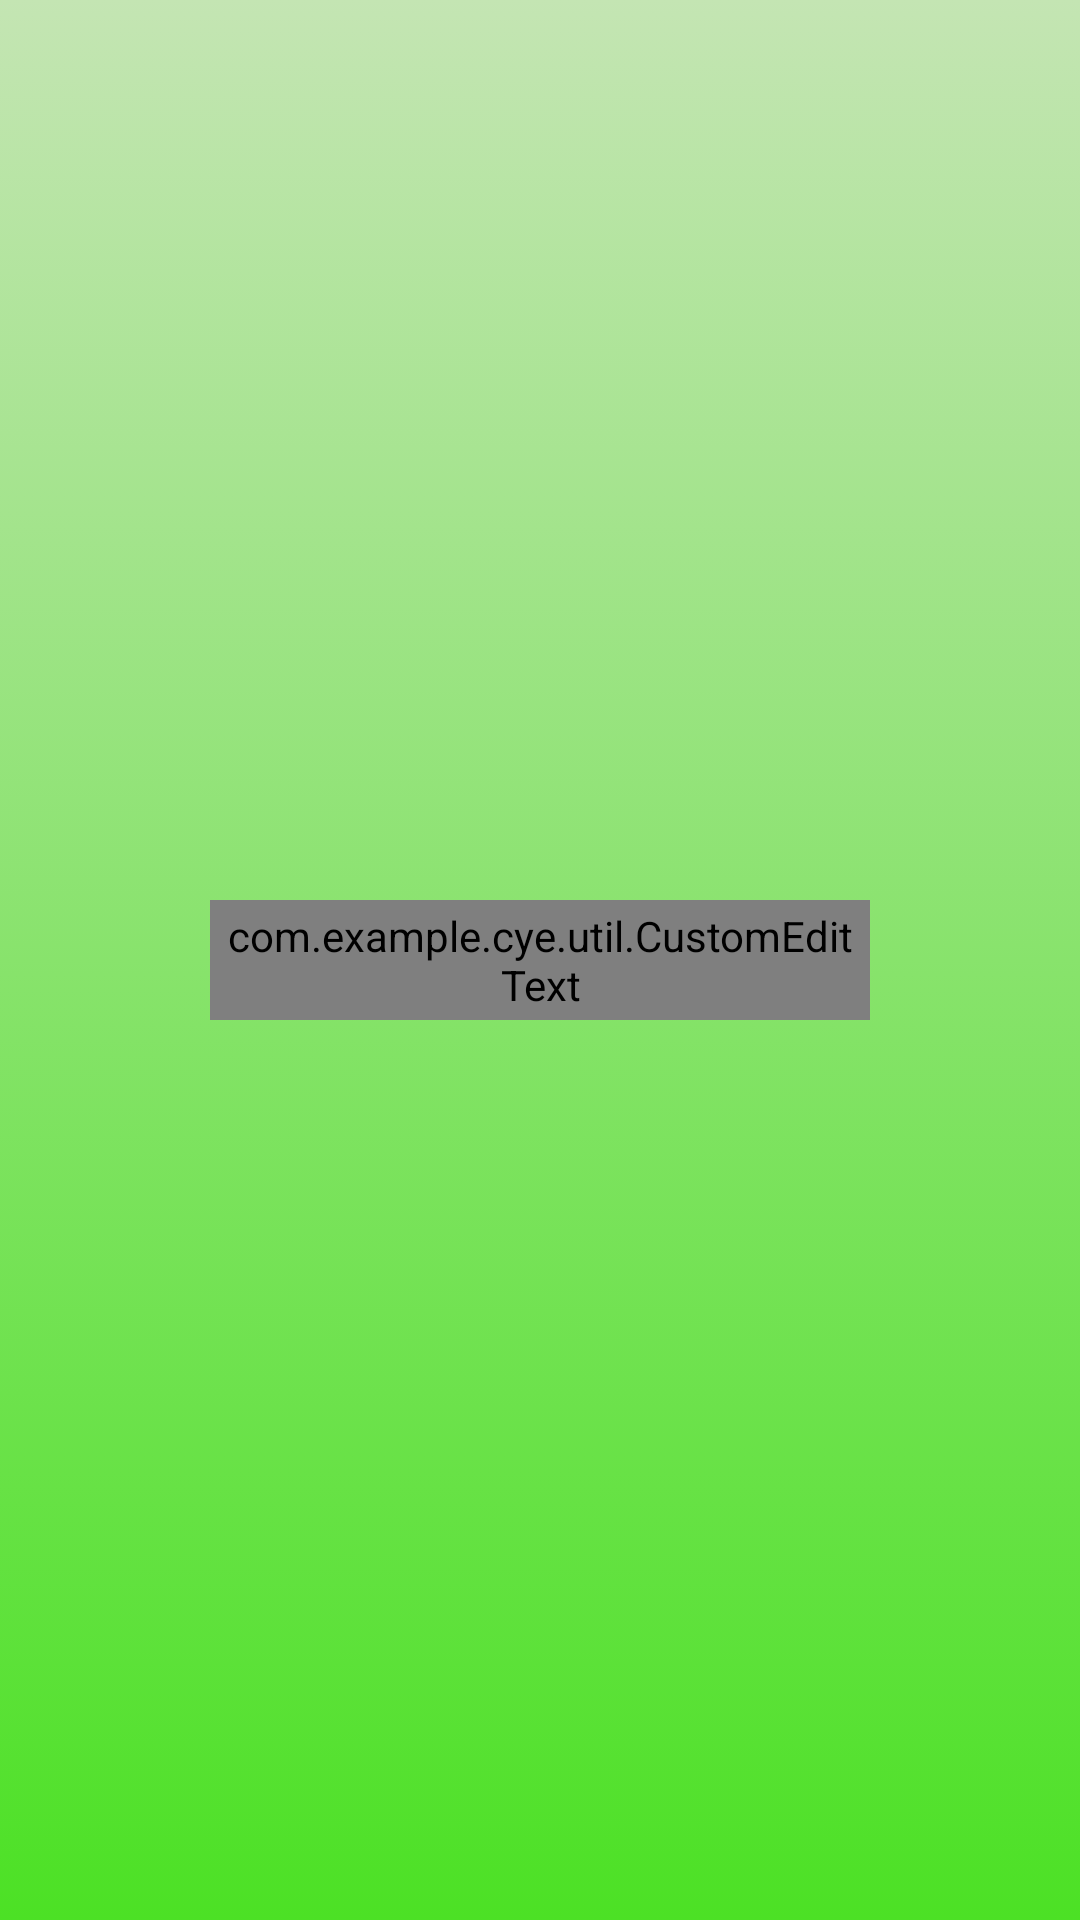

This screen was rendered from an Android layout file. Write that file and the resources it references.
<!-- AndroidManifest.xml: application theme AppTheme -->
<!-- res/layout/title_bar_custom.xml -->
<?xml version="1.0" encoding="utf-8"?>

<RelativeLayout xmlns:android="http://schemas.android.com/apk/res/android"
    android:layout_width="fill_parent"
    android:layout_height="50.0dip"
    android:background="@drawable/edsearch_background" >

    <com.example.cye.util.CustomEditText
        android:id="@+id/edit_search"
        android:layout_width="220.0dip"
        android:layout_height="40.0dip"
        android:layout_centerInParent="true"
        android:background="@drawable/edsearch_background"
        android:drawableRight="@drawable/x"
        android:paddingLeft="5.0dip"
        android:paddingRight="5.0dip"
        android:singleLine="true"
        android:textSize="22.0sp"
        android:typeface="serif" />

    <TextView
        android:id="@+id/text_search"
        android:layout_width="30.0dip"
        android:layout_height="30.0dip"
        android:layout_alignParentRight="true"
        android:layout_centerVertical="true"
        android:layout_marginRight="5.0dip"
        android:background="@drawable/textsearch_background"
        android:clickable="true" />

</RelativeLayout>
<!-- resources referenced by this layout -->
<resources>
  <!-- drawable edsearch_background (drawable) -->
  <?xml version="1.0" encoding="utf-8"?>
  
  <selector xmlns:android="http://schemas.android.com/apk/res/android">
  
      <item android:drawable="@drawable/edsearch_focused" android:state_focused="true"/>
      <item android:drawable="@drawable/edsearch_normal" android:state_focused="false"/>
      <item android:drawable="@drawable/edsearch_normal"/>
  
  </selector>
  <!-- drawable textsearch_background (drawable) -->
  <?xml version="1.0" encoding="utf-8"?>
  
  <selector xmlns:android="http://schemas.android.com/apk/res/android">
  
      <item android:drawable="@drawable/ic_search_pressed" android:state_pressed="true"/>
      <item android:drawable="@drawable/ic_search" android:state_pressed="false"/>
  
  </selector>
  <style name="AppTheme" parent="@style/AppBaseTheme" />
  <!-- drawable edsearch_focused (drawable) -->
  <?xml version="1.0" encoding="utf-8"?>
  
  <shape
    xmlns:android="http://schemas.android.com/apk/res/android">
      <corners android:radius="5.0dip" />
      <stroke android:width="2.0dip" android:color="#ffffb800" />
      <solid android:color="#ffffffff" />
  </shape>
  <!-- drawable edsearch_normal (drawable) -->
  <?xml version="1.0" encoding="utf-8"?>
  
  <shape xmlns:android="http://schemas.android.com/apk/res/android" >
  
      <gradient
          android:angle="-90.0"
          android:endColor="#ff4ce125"
          android:startColor="#ffc4e5b3" />
  
  </shape>
  <style name="AppBaseTheme" parent="@android:style/Theme.Light" />
</resources>
